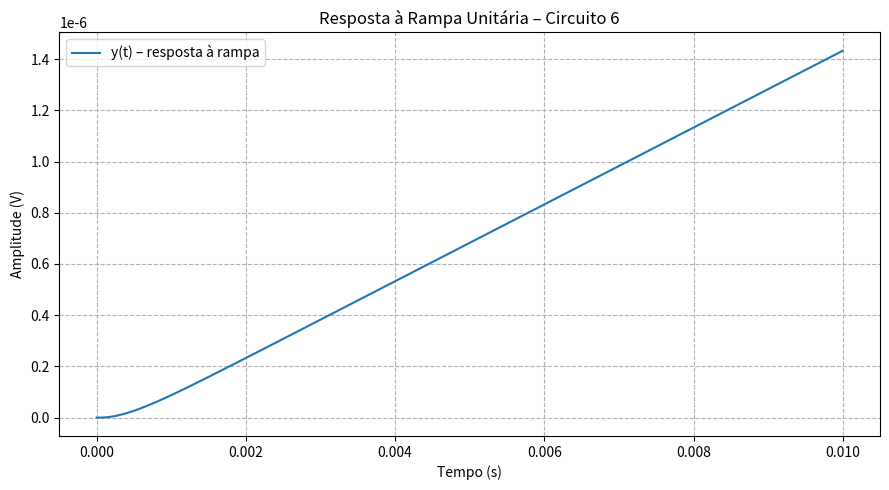

Write the Python code that produced this figure.
import numpy as np
from scipy import signal
import matplotlib.pyplot as plt

# --- parâmetros do circuito ---
R = 10e3       # 10 kΩ
C = 15e-9      # 15 nF

# --- função de transferência H(s) = (1/RC)/(s² + (3/RC)s + 1/(R²C²)) ---
num = [1 / (R * C)]
den = [1, 3 / (R * C), 1 / (R**2 * C**2)]
sys = signal.TransferFunction(num, den)

# --- entrada: rampa unitária x(t) = t·u(t) ---
t = np.linspace(0, 0.01, 1000)   # 0–10 ms
u = t                             # rampa

# --- resposta usando lsim ---
t_out, y_out, _ = signal.lsim(sys, U=u, T=t)

# --- gráfico ---
plt.figure(figsize=(9, 5))
plt.plot(t_out, y_out, label='y(t) – resposta à rampa')
plt.title('Resposta à Rampa Unitária – Circuito 6')
plt.xlabel('Tempo (s)')
plt.ylabel('Amplitude (V)')
plt.grid(True, linestyle='--')
plt.legend()
plt.tight_layout()
plt.show()